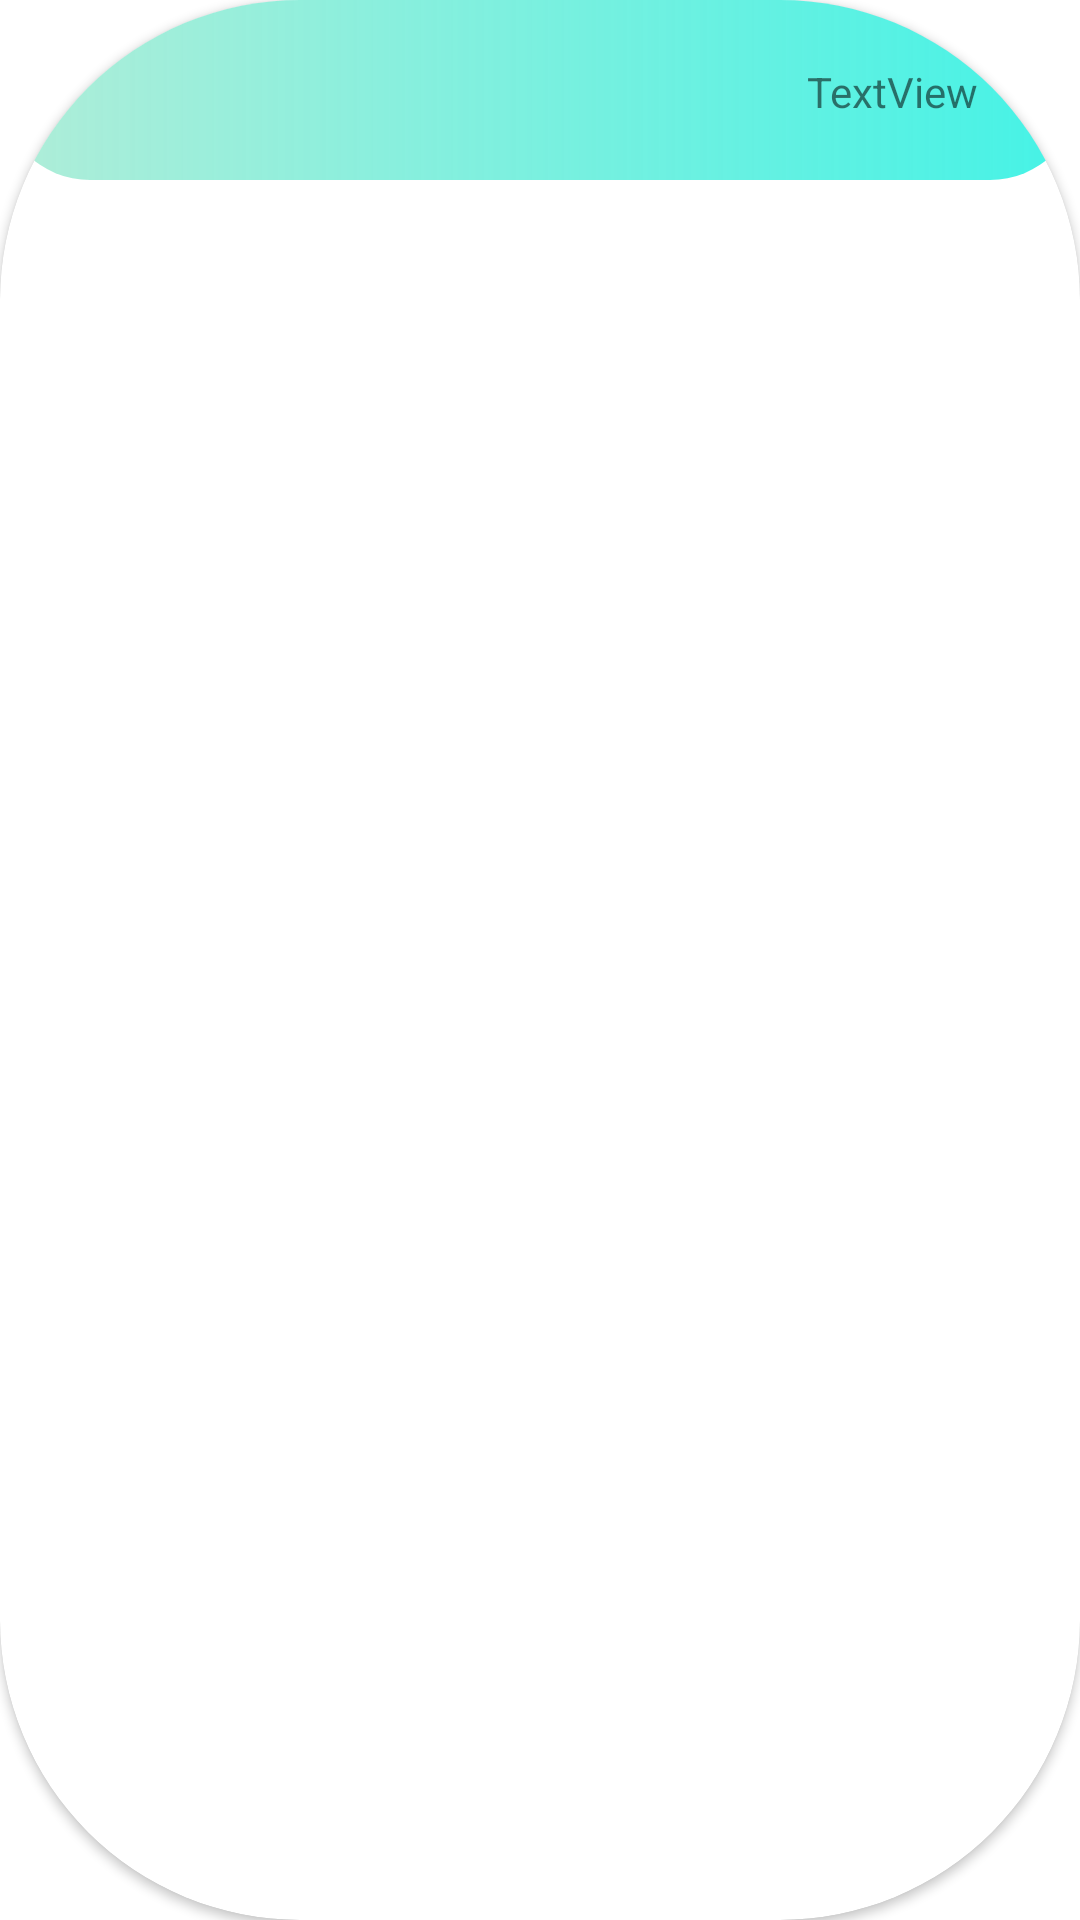

This screen was rendered from an Android layout file. Write that file and the resources it references.
<!-- AndroidManifest.xml: application theme Theme.FinalTermProject -->
<!-- res/layout/team_item_list.xml -->
<?xml version="1.0" encoding="utf-8"?>
<androidx.cardview.widget.CardView xmlns:android="http://schemas.android.com/apk/res/android"
    xmlns:app="http://schemas.android.com/apk/res-auto"
    xmlns:tools="http://schemas.android.com/tools"
    android:id="@+id/teamCard"
    android:layout_width="match_parent"
    android:layout_height="wrap_content"
    android:layout_margin="6dp"
    android:clickable="true"
    android:focusable="true"
    android:orientation="vertical"
    app:cardCornerRadius="100dp"
    app:cardElevation="2dp"
    app:cardMaxElevation="5dp"
    app:cardPreventCornerOverlap="true"
    tools:ignore="TouchTargetSizeCheck">

    <androidx.constraintlayout.widget.ConstraintLayout
        android:layout_width="match_parent"
        android:layout_height="wrap_content"
        android:background="@drawable/round_shape_fixtures_details">

        <ImageView
            android:id="@+id/teamPicture"
            android:layout_width="50dp"
            android:layout_height="50dp"
            android:layout_marginStart="30dp"
            android:layout_marginTop="5dp"
            android:layout_marginBottom="5dp"
            app:layout_constraintBottom_toBottomOf="parent"
            app:layout_constraintStart_toStartOf="parent"
            app:layout_constraintTop_toTopOf="parent" />

        <TextView
            android:id="@+id/teamName"
            android:layout_width="wrap_content"
            android:layout_height="wrap_content"
            android:layout_gravity="center"
            android:layout_marginStart="8dp"
            android:layout_marginTop="10dp"
            android:layout_marginBottom="10dp"
            android:padding="5dp"
            android:textColor="@color/black"
            android:textSize="15sp"
            android:textStyle="bold"
            app:layout_constraintBottom_toBottomOf="parent"
            app:layout_constraintStart_toEndOf="@+id/teamPicture"
            app:layout_constraintTop_toTopOf="parent"
            tools:text="Mohammad Joynul Abedin" />

        <TextView
            android:id="@+id/teamPosition"
            android:layout_width="wrap_content"
            android:layout_height="wrap_content"
            android:layout_marginTop="16dp"
            android:layout_marginEnd="34dp"
            android:layout_marginBottom="15dp"
            android:text="TextView"
            app:layout_constraintBottom_toBottomOf="parent"
            app:layout_constraintEnd_toEndOf="parent"
            app:layout_constraintTop_toTopOf="parent" />

    </androidx.constraintlayout.widget.ConstraintLayout>
</androidx.cardview.widget.CardView>
<!-- resources referenced by this layout -->
<resources>
  <color name="black">#FF000000</color>
  <!-- drawable round_shape_fixtures_details (drawable) -->
  <?xml version="1.0" encoding="utf-8"?>
  <shape xmlns:android="http://schemas.android.com/apk/res/android"
      android:shape="rectangle">
      <gradient android:startColor="#B0EDD8" android:endColor="#B0ED"/>
      <corners android:radius="100dp"/>
  </shape>
  <style name="Theme.FinalTermProject" parent="Theme.MaterialComponents.DayNight.DarkActionBar">
          
          <item name="colorPrimary">@color/primaryColor</item>
          <item name="colorPrimaryVariant">@color/primaryLightColor</item>
          <item name="colorOnPrimary">@color/primaryLightColor</item>
          
          <item name="colorSecondary">@color/secondaryTextColor</item>
          <item name="colorSecondaryVariant">@color/secondaryLightColor</item>
          <item name="colorOnSecondary">@color/secondaryTextColor</item>
          
          <item name="android:statusBarColor">@color/primaryDarkColor</item>
      </style>
  <color name="primaryColor">#1D1827</color>
  <color name="primaryLightColor">#fff2ff</color>
  <color name="secondaryTextColor">#000000</color>
  <color name="secondaryLightColor">#ffffff</color>
  <color name="primaryDarkColor">#171222</color>
</resources>
